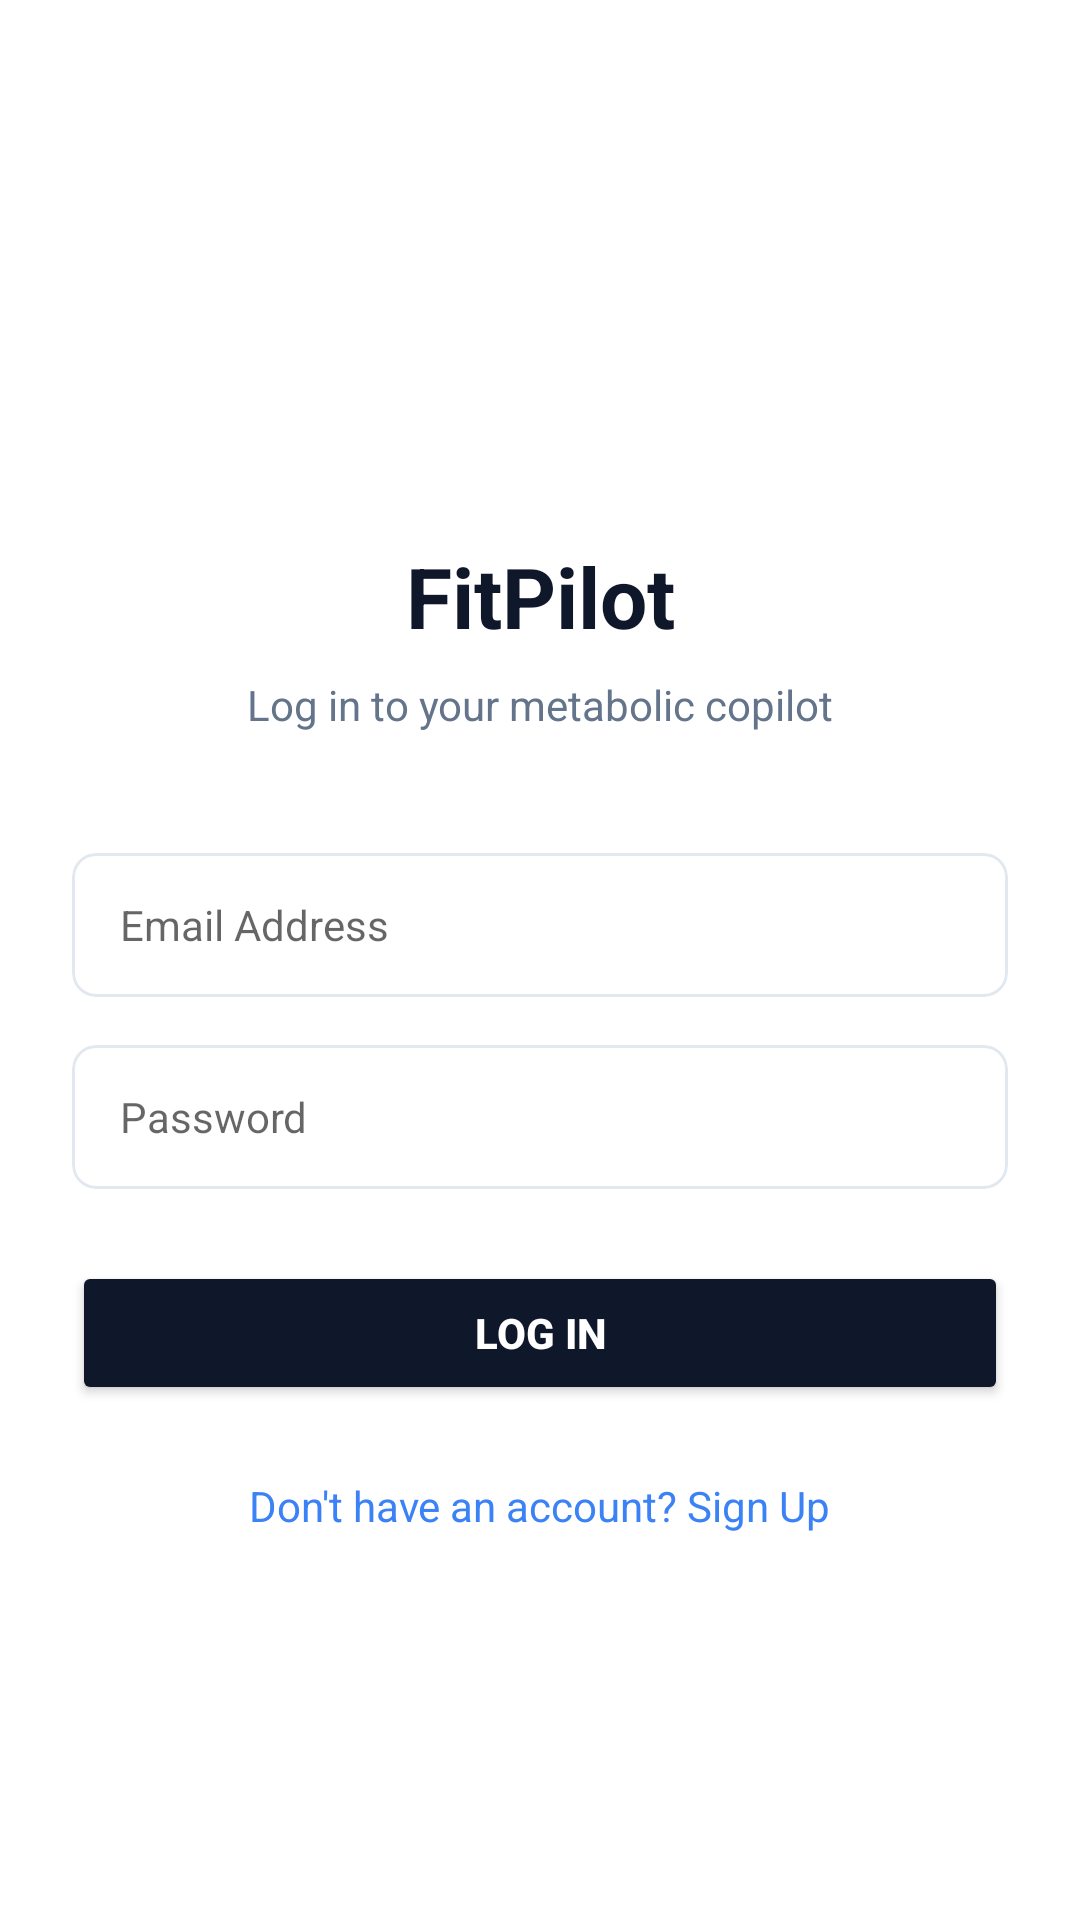

Write the Android layout XML for this screen, with the resource values it uses.
<!-- AndroidManifest.xml: application theme Theme.FitPilot -->
<!-- res/layout/fragment_login.xml -->
<?xml version="1.0" encoding="utf-8"?>
<ScrollView xmlns:android="http://schemas.android.com/apk/res/android"
    xmlns:app="http://schemas.android.com/apk/res-auto"
    android:layout_width="match_parent"
    android:layout_height="match_parent"
    android:fillViewport="true"
    android:background="@color/background">

    <androidx.constraintlayout.widget.ConstraintLayout
        android:layout_width="match_parent"
        android:layout_height="wrap_content"
        android:padding="24dp">

        <ImageView
            android:id="@+id/ivLogo"
            android:layout_width="80dp"
            android:layout_height="80dp"
            android:layout_marginTop="60dp"
            android:src="@drawable/logo"
            app:layout_constraintTop_toTopOf="parent"
            app:layout_constraintStart_toStartOf="parent"
            app:layout_constraintEnd_toEndOf="parent" />

        <TextView
            android:id="@+id/tvAppName"
            android:layout_width="wrap_content"
            android:layout_height="wrap_content"
            android:text="FitPilot"
            android:textColor="@color/text_primary"
            android:textSize="28sp"
            android:textStyle="bold"
            android:layout_marginTop="16dp"
            app:layout_constraintTop_toBottomOf="@id/ivLogo"
            app:layout_constraintStart_toStartOf="parent"
            app:layout_constraintEnd_toEndOf="parent" />

        <TextView
            android:id="@+id/tvSubtitle"
            android:layout_width="wrap_content"
            android:layout_height="wrap_content"
            android:text="Log in to your metabolic copilot"
            android:textColor="@color/text_secondary"
            android:textSize="14sp"
            android:layout_marginTop="8dp"
            app:layout_constraintTop_toBottomOf="@id/tvAppName"
            app:layout_constraintStart_toStartOf="parent"
            app:layout_constraintEnd_toEndOf="parent" />

        <com.google.android.material.card.MaterialCardView
            android:id="@+id/cardEmail"
            android:layout_width="match_parent"
            android:layout_height="wrap_content"
            android:layout_marginTop="40dp"
            app:cardCornerRadius="8dp"
            app:cardElevation="0dp"
            app:strokeColor="@color/border"
            app:strokeWidth="1dp"
            app:layout_constraintTop_toBottomOf="@id/tvSubtitle">

            <EditText
                android:id="@+id/etEmail"
                android:layout_width="match_parent"
                android:layout_height="48dp"
                android:hint="Email Address"
                android:inputType="textEmailAddress"
                android:paddingHorizontal="16dp"
                android:background="@android:color/transparent"
                android:textColor="@color/text_primary"
                android:textSize="14sp" />
        </com.google.android.material.card.MaterialCardView>

        <com.google.android.material.card.MaterialCardView
            android:id="@+id/cardPassword"
            android:layout_width="match_parent"
            android:layout_height="wrap_content"
            android:layout_marginTop="16dp"
            app:cardCornerRadius="8dp"
            app:cardElevation="0dp"
            app:strokeColor="@color/border"
            app:strokeWidth="1dp"
            app:layout_constraintTop_toBottomOf="@id/cardEmail">

            <EditText
                android:id="@+id/etPassword"
                android:layout_width="match_parent"
                android:layout_height="48dp"
                android:hint="Password"
                android:inputType="textPassword"
                android:paddingHorizontal="16dp"
                android:background="@android:color/transparent"
                android:textColor="@color/text_primary"
                android:textSize="14sp" />
        </com.google.android.material.card.MaterialCardView>

        <Button
            android:id="@+id/btnLogin"
            android:layout_width="match_parent"
            android:layout_height="48dp"
            android:text="Log In"
            android:textColor="@color/white"
            android:backgroundTint="@color/primary"
            android:textSize="14sp"
            android:textStyle="bold"
            app:cornerRadius="8dp"
            android:layout_marginTop="24dp"
            app:layout_constraintTop_toBottomOf="@id/cardPassword" />

        <ProgressBar
            android:id="@+id/progressBar"
            android:layout_width="wrap_content"
            android:layout_height="wrap_content"
            android:visibility="gone"
            app:layout_constraintTop_toTopOf="@id/btnLogin"
            app:layout_constraintBottom_toBottomOf="@id/btnLogin"
            app:layout_constraintStart_toStartOf="@id/btnLogin"
            app:layout_constraintEnd_toEndOf="@id/btnLogin" />

        <TextView
            android:id="@+id/tvRegisterLink"
            android:layout_width="wrap_content"
            android:layout_height="wrap_content"
            android:text="Don't have an account? Sign Up"
            android:textColor="@color/accent"
            android:textSize="14sp"
            android:layout_marginTop="24dp"
            app:layout_constraintTop_toBottomOf="@id/btnLogin"
            app:layout_constraintStart_toStartOf="parent"
            app:layout_constraintEnd_toEndOf="parent" />

    </androidx.constraintlayout.widget.ConstraintLayout>
</ScrollView>
<!-- resources referenced by this layout -->
<resources>
  <color name="accent">#3B82F6</color>
  <color name="background">#FFFFFF</color>
  <color name="border">#E2E8F0</color>
  <color name="primary">#0F172A</color>
  <color name="text_primary">#0F172A</color>
  <color name="text_secondary">#64748B</color>
  <color name="white">#FFFFFF</color>
  <style name="Theme.FitPilot" parent="Theme.MaterialComponents.Light.NoActionBar">
          <item name="colorPrimary">@color/primary</item>
          <item name="colorPrimaryVariant">@color/primary_dark</item>
          <item name="colorOnPrimary">@color/white</item>
          <item name="colorSecondary">@color/accent</item>
          <item name="colorSecondaryVariant">@color/accent_light</item>
          <item name="colorOnSecondary">@color/white</item>
          <item name="android:statusBarColor">@color/white</item>
          <item name="android:windowLightStatusBar">true</item>
          <item name="android:windowBackground">@color/background</item>
      </style>
  <color name="primary_dark">#090D1A</color>
  <color name="accent_light">#60A5FA</color>
</resources>
